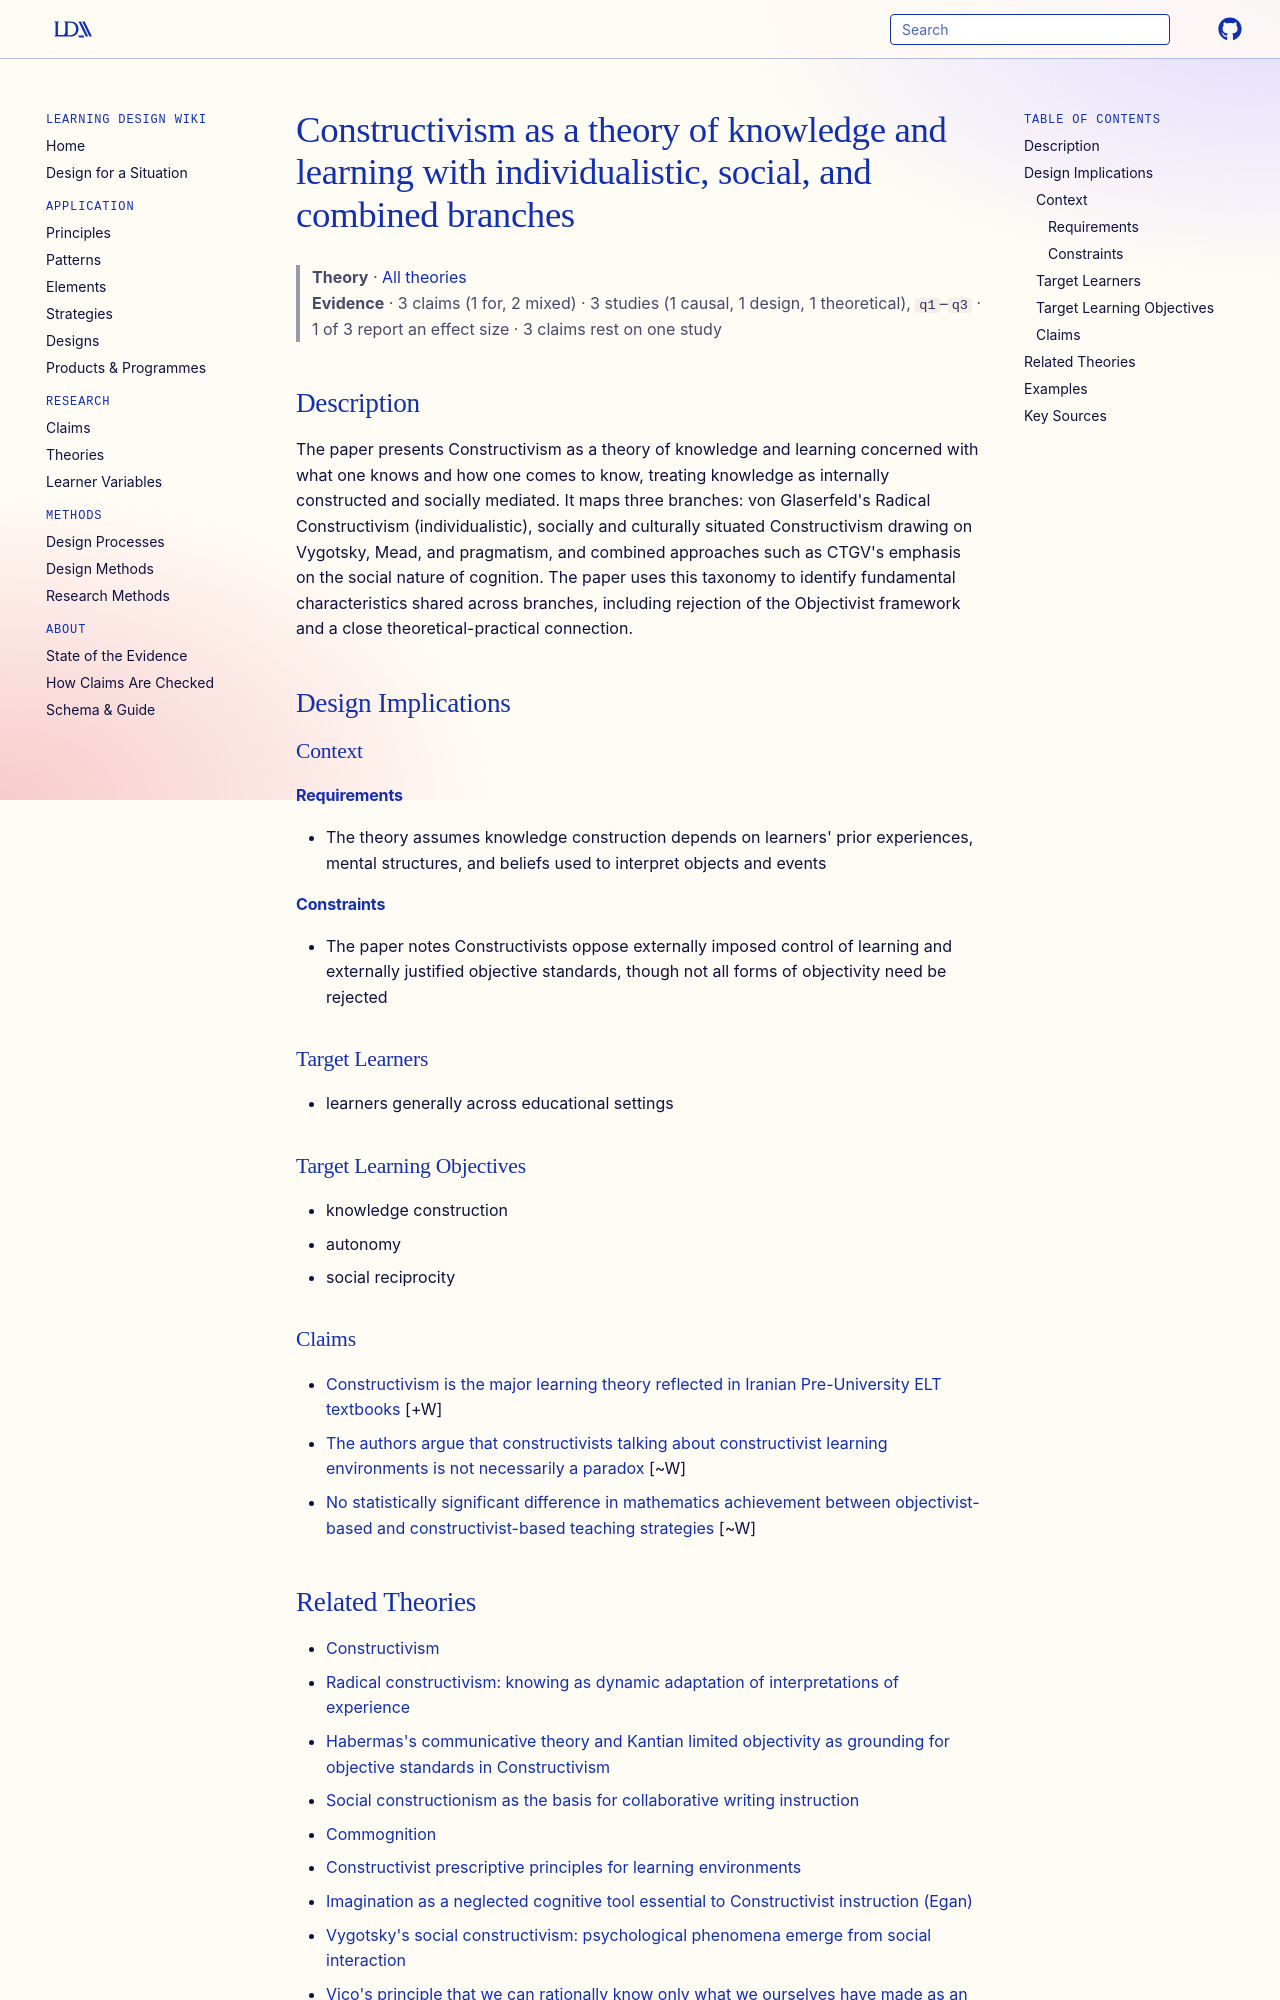

repository: Learning-Design-Alliance/learning-wiki · page: theories/constructivism-knowledge-learning-theory-branches/index.html · generator: mkdocs

---
type: theory
title: Constructivism as a theory of knowledge and learning with individualistic, social, and combined branches
description: The paper presents Constructivism as a theory of knowledge and learning concerned with what one knows and how one comes to know, treating knowledge as internally constructed and socially mediated.
canonical: true
status: review
generated:
  by: "process:wiki-ingest"
  at: 2026-09-26
sources:
  - id: luppicini-2000
    resource: "https://eric.ed.gov/?id=ED455777"
    title: "Luppicini, Rocci; Schnackenberg, Heidi. (2000). In Support of Constructivism: Utilizing Rational, Moral and Communicative Frameworks to Address Frequently Posited Criticisms. https://eric.ed.gov/?id=ED455777"
    author: Luppicini, Rocci; Schnackenberg, Heidi
---

# Constructivism as a theory of knowledge and learning with individualistic, social, and combined branches

> **Theory** · [All theories](index.md)
> **Evidence** · 3 claims (1 for, 2 mixed) · 3 studies (1 causal, 1 design, 1 theoretical), `q1`–`q3` · 1 of 3 report an effect size · 3 claims rest on one study

## Description
The paper presents Constructivism as a theory of knowledge and learning concerned with what one knows and how one comes to know, treating knowledge as internally constructed and socially mediated. It maps three branches: von Glaserfeld's Radical Constructivism (individualistic), socially and culturally situated Constructivism drawing on Vygotsky, Mead, and pragmatism, and combined approaches such as CTGV's emphasis on the social nature of cognition. The paper uses this taxonomy to identify fundamental characteristics shared across branches, including rejection of the Objectivist framework and a close theoretical-practical connection.

## Design Implications

### Context
#### Requirements
- The theory assumes knowledge construction depends on learners' prior experiences, mental structures, and beliefs used to interpret objects and events
#### Constraints
- The paper notes Constructivists oppose externally imposed control of learning and externally justified objective standards, though not all forms of objectivity need be rejected

### Target Learners
- learners generally across educational settings

### Target Learning Objectives
- knowledge construction
- autonomy
- social reciprocity

### Claims

- [Constructivism is the major learning theory reflected in Iranian Pre-University ELT textbooks](../claims/constructivism-dominates-iranian-pre-university-elt-textbooks.md) [+W]
- [The authors argue that constructivists talking about constructivist learning environments is not necessarily a paradox](../claims/no-paradox-constructivist-learning-environments.md) [~W]
- [No statistically significant difference in mathematics achievement between objectivist-based and constructivist-based teaching strategies](../claims/no-significant-difference-objectivist-constructivist-online-math.md) [~W]
